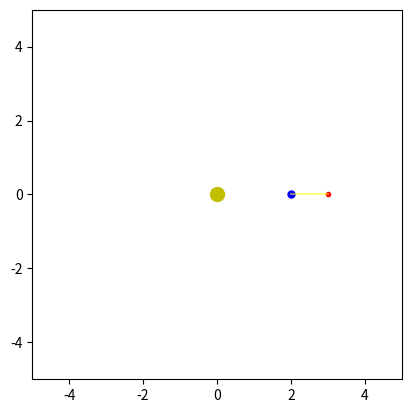

Generate this figure with matplotlib:
import matplotlib.pyplot as plt
import numpy as np
from matplotlib.animation import FuncAnimation

fig, ax = plt.subplots()
ax.set_aspect('equal')
ax.set_xlim(-5, 5)
ax.set_ylim(-5, 5)

R_earth = 2
R_mars = 3

# Create planets
earth, = ax.plot([], [], 'bo', markersize=5)
mars, = ax.plot([], [], 'ro', markersize=3)
sun, = ax.plot([0], [0], 'yo', markersize=10)

# Create line-of-sight
line_of_sight, = ax.plot([], [], color='yellow', alpha=0.5)

def animate(frame):
    earth_angle = frame * 0.0564
    mars_angle  = frame * 0.03

    earth_x = R_earth * np.cos(earth_angle)
    earth_y = R_earth * np.sin(earth_angle)

    mars_x = R_mars * np.cos(mars_angle)
    mars_y = R_mars * np.sin(mars_angle)

    # Update planets
    earth.set_data([earth_x], [earth_y])
    mars.set_data([mars_x], [mars_y])

    # Update line-of-sight
    line_of_sight.set_data([earth_x, mars_x], [earth_y, mars_y])

    return earth, mars, line_of_sight

anim = FuncAnimation(fig, animate, frames=360, interval=50, blit=True)
plt.show()
